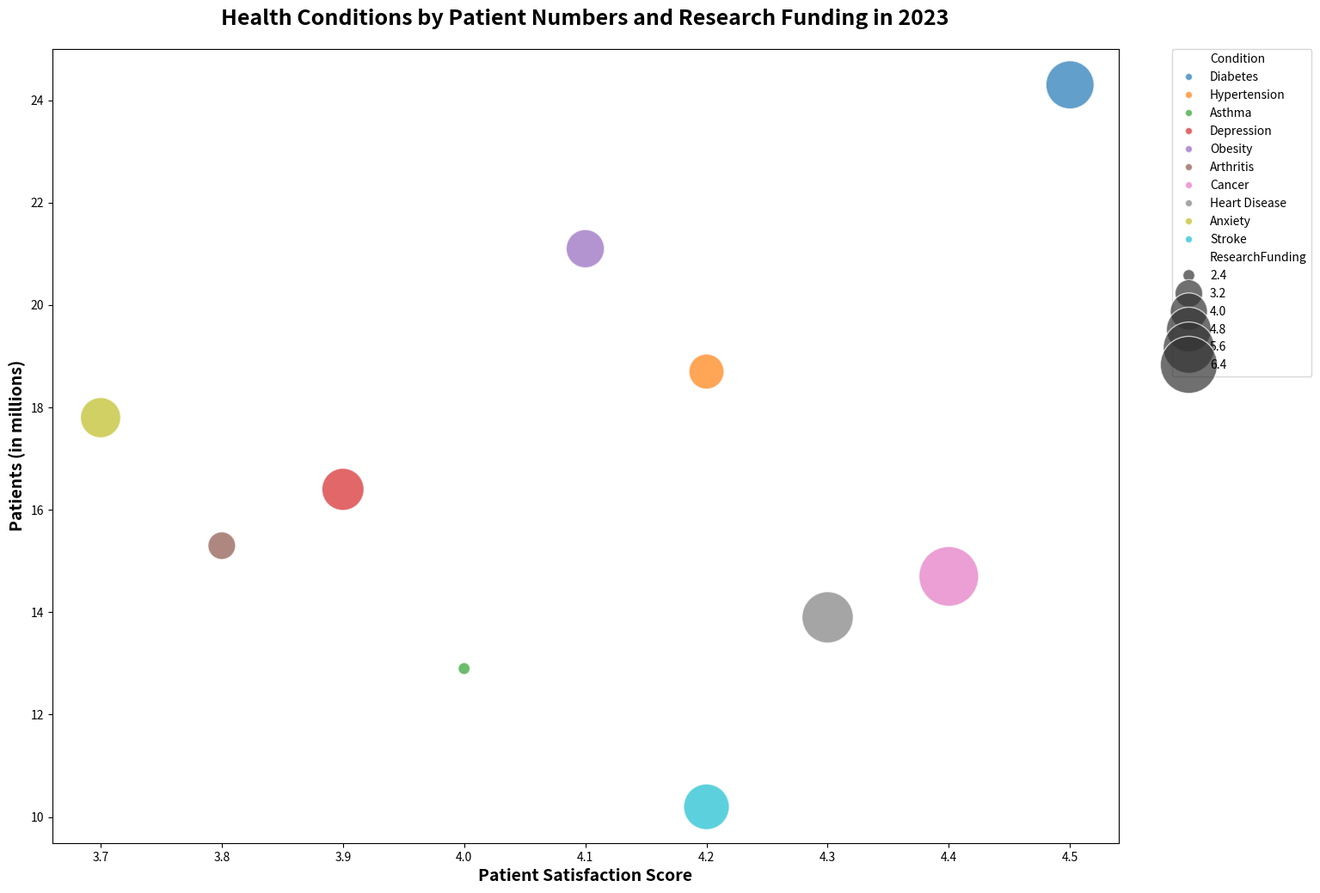

This chart was generated by the following Python code:

import seaborn as sns
import pandas as pd
import matplotlib.pyplot as plt

data = {
    'Condition': ['Diabetes', 'Hypertension', 'Asthma', 'Depression', 'Obesity', 
                  'Arthritis', 'Cancer', 'Heart Disease', 'Anxiety', 'Stroke'],
    'Patients': [24.3, 18.7, 12.9, 16.4, 21.1, 15.3, 14.7, 13.9, 17.8, 10.2],
    'ResearchFunding': [5.2, 3.8, 2.4, 4.5, 4.1, 3.2, 6.8, 5.6, 4.3, 4.9],
    'SatisfactionScore': [4.5, 4.2, 4.0, 3.9, 4.1, 3.8, 4.4, 4.3, 3.7, 4.2]
}
df = pd.DataFrame(data)

plt.figure(figsize=(16, 12))

bubble = sns.scatterplot(data=df, x='SatisfactionScore', y='Patients', size='ResearchFunding', 
                         hue='Condition', palette=['#1f77b4', '#ff7f0e', '#2ca02c', '#d62728', 
                                                   '#9467bd', '#8c564b', '#e377c2', '#7f7f7f',
                                                   '#bcbd22', '#17becf'],
                         sizes=(100, 2500), alpha=0.7, edgecolor='w', linewidth=1)
bubble.set_title('Health Conditions by Patient Numbers and Research Funding in 2023', weight='bold', size=18, pad=20)
bubble.set_xlabel('Patient Satisfaction Score', weight='bold', size=14)
bubble.set_ylabel('Patients (in millions)', weight='bold', size=14)

plt.legend(bbox_to_anchor=(1.05, 1), loc='upper left', borderaxespad=0)

plt.show()
